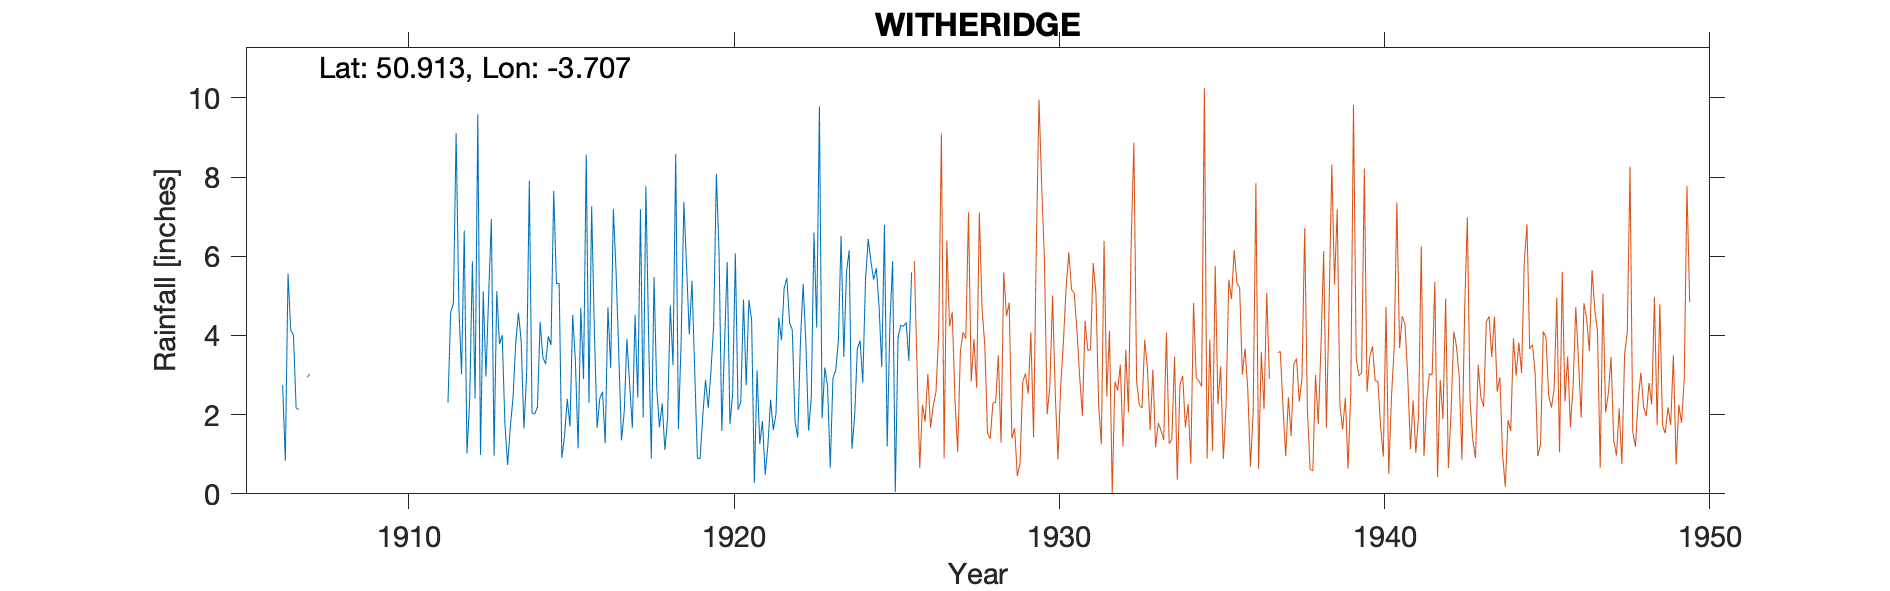

Source data for this figure (header and first rows):
WITHERIDGE-(CANNINGTON), , , , , , , , , , , , , , , , , , , , , , , 
Grid ref, SS801140, Long, -3.707, Lat, 50.91, Elevation, 600, ft, , , , , , , , , , , , , , , 
Station no, 1832, , , , , , , , , , , , , , , , , , , , , , 
, 1900, 1901, 1902, 1903, 1904, 1905, 1906, 1907, 1908, 1909, 1910, 1911, 1912, 1913, 1914, 1915, 1916, 1917, 1918, 1919, 1920, 1921, 1922
January, , , , , , , , 2.16, , , , , 4.78, 6.94, 1.65, 5.31, 2.3, 1.35, 5.48, 5.75, 6.05, 4.39, 5.2
February, , , , , , , , 2.13, , , , , 3.02, 0.97, 3, 5.32, 7.26, 2.06, 2.67, 4.03, 1.59, 0.28, 5.45
March, , , , , , , , , , , , , 6.65, 5.12, 7.91, 0.91, 4.1, 3.91, 1.68, 5.38, 3.76, 3.12, 4.32
April, , , , , , , , , , , , , 1.02, 3.78, 2.04, 1.46, 1.67, 2.78, 2.28, 3.13, 5.85, 1.26, 4.14
May, , , , , , , , 2.94, , , , , 2.35, 4.01, 2.02, 2.4, 2.41, 1.67, 1.11, 0.9, 1.76, 1.84, 1.84
June, , , , , , , , 3.02, , , , , 5.87, 1.77, 2.19, 1.7, 2.58, 4.52, 1.9, 0.89, 2.53, 0.48, 1.42
July, , , , , , , , , , , , , 2.41, 0.73, 4.34, 4.52, 1.28, 2.43, 4.76, 1.99, 6.07, 1.22, 3.83
August, , , , , , , 2.75, , , , , , 9.59, 1.7, 3.44, 3.35, 4.71, 7.19, 3.25, 2.88, 2.12, 2.38, 5.3
September, , , , , , , 0.84, , , , , 2.3, 0.98, 2.43, 3.28, 1.15, 3.18, 1.93, 8.58, 2.17, 2.33, 1.61, 3.83
October, , , , , , , 5.56, , , , , 4.6, 5.12, 3.82, 3.98, 4.7, 7.19, 7.77, 1.64, 3.1, 4.91, 2.03, 1.6
November, , , , , , , 4.14, , , , , 4.81, 2.96, 4.57, 3.76, 2.9, 5.61, 3.99, 3.84, 4.26, 2.74, 4.45, 2.42
December, , , , , , , 4, , , , , 9.12, 5.01, 3.86, 7.65, 8.57, 3.56, 0.89, 7.37, 8.09, 4.9, 3.88, 6.6
Total, , , , , , , , , , , , , 49.76, 39.7, 45.26, 42.29, 45.85, 40.49, 44.56, 42.57, 44.61, 26.94, 45.95
Location of 1906/7 gauge unknown but fro…, , , , , , , , , , , , , , , , , , , , , , , 
1926 Jan 1st Gauge moved to Vicarage, , , , , , , , , , , , , , , , , , , , , , , 
